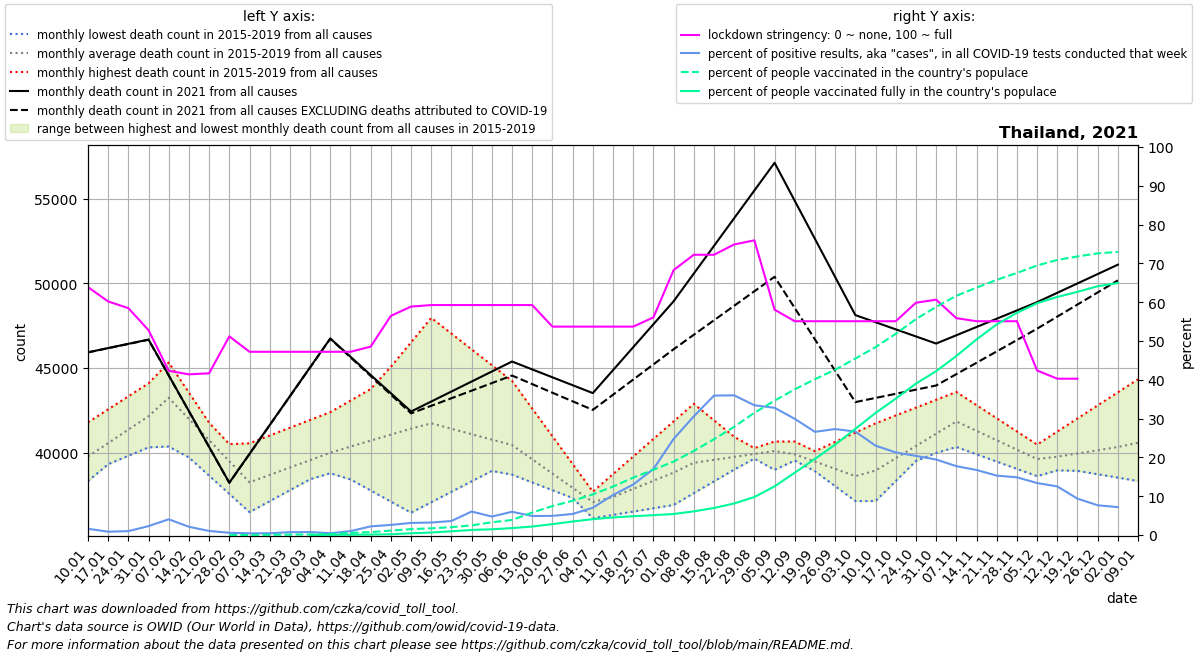

The data file committed next to this chart (first rows):
date, location, time_unit, time, deaths_2010_all_ages, deaths_2011_all_ages, deaths_2012_all_ages, deaths_2013_all_ages, deaths_2014_all_ages, deaths_2015_all_ages, deaths_2016_all_ages, deaths_2017_all_ages, deaths_2018_all_ages, deaths_2019_all_ages, deaths_2020_all_ages, deaths_2021_all_ages, new_deaths, new_cases_smoothed, new_tests_smoothed, stringency_index, people_vaccinated, people_fully_vaccinated, population, positive_test_percent
2021-01-10, Thailand, monthly, 1, , , , , , , 38826, 40146, 41793, 38329, 44340, 45930, 5.75, 367.9, 22859, 63.89, , , 69950844, 1.61
2021-01-17, Thailand, monthly, 2, , , , , , , 39322, 40309, 42562, 40079, 45036, 46182, 8.5, 250.1, 29024, 60.18, , , 69950844, 0.8616
2021-01-24, Thailand, monthly, 3, , , , , , , 39819, 40472, 43330, 41829, 45732, 46434, 11.25, 235.8, 23417, 58.47, , , 69950844, 1.007
2021-01-31, Thailand, monthly, 4, , , , , , , 40316, 40635, 44099, 43579, 46429, 46685, 14.0, 477.7, 20739, 52.78, , , 69950844, 2.303
2021-02-07, Thailand, monthly, 5, , , , , , 44867, 40364, 40798, 44867, 45329, 47125, 44571, 12.0, 790.8, 19507, 42.33, , , 69950844, 4.054
2021-02-14, Thailand, monthly, 6, , , , , , 43150, 40412, 39722, 43150, 43549, 45283, 42456, 10.0, 327.3, 15399, 41.4, , , 69950844, 2.125
2021-02-21, Thailand, monthly, 7, , , , , , 41434, 40461, 38646, 41434, 41768, 43442, 40342, 8.0, 142.6, 13573, 41.67, , , 69950844, 1.05
2021-02-28, Thailand, monthly, 8, , , , , , 39717, 40509, 37569, 39717, 39988, 41600, 38228, 6.0, 94.88, 16422, 51.19, 79.75, , 69950844, 0.5778
2021-03-07, Thailand, monthly, 9, , , , , , 38000, 40557, 36493, 38000, 38208, 39758, 39932, 7.0, 63.06, 14381, 47.22, 13331, , 69950844, 0.4385
2021-03-14, Thailand, monthly, 10, , , , , , 38197, 41017, 37140, 38247, 38842, 40667, 41636, 8.0, 64.35, 14037, 47.22, 41425, , 69950844, 0.4584
2021-03-21, Thailand, monthly, 11, , , , , , 38395, 41476, 37786, 38494, 39475, 41576, 43340, 9.0, 116.8, 15861, 47.22, 73090, , 69950844, 0.7362
2021-03-28, Thailand, monthly, 12, , , , , , 38592, 41936, 38433, 38740, 40108, 42486, 45044, 10.0, 137.7, 17855, 47.22, 107687, 13596, 69950844, 0.7709
2021-04-04, Thailand, monthly, 13, , , , , , 38790, 42396, 39080, 38987, 40742, 43395, 46748, 11.0, 72.27, 15684, 47.22, 175094, 36149, 69950844, 0.4608
2021-04-11, Thailand, monthly, 14, , , , , , 38987, 43079, 38425, 39122, 42187, 44304, 45670, 35.5, 241, 24016, 47.22, 388567, 59979, 69950844, 1.003
2021-04-18, Thailand, monthly, 15, , , , , , 39155, 43762, 37770, 39256, 43632, 43242, 44592, 60.0, 1005, 45104, 48.54, 516568, 77561, 69950844, 2.229
2021-04-25, Thailand, monthly, 16, , , , , , 39324, 44446, 37116, 39391, 45076, 42180, 43513, 84.5, 1609, 61774, 56.48, 801893, 137786, 69950844, 2.604
2021-05-02, Thailand, monthly, 17, , , , , , 39492, 45129, 36461, 39525, 46521, 41119, 42435, 109.0, 2067, 66229, 58.86, 1068482, 318883, 69950844, 3.121
2021-05-09, Thailand, monthly, 18, , , , , , 39660, 44317, 37077, 39660, 47966, 40057, 43025, 252.8, 1947, 60514, 59.26, 1208346, 450141, 69950844, 3.217
2021-05-16, Thailand, monthly, 19, , , , , , 39422, 43506, 37694, 39422, 47034, 39961, 43616, 396.6, 2291, 63275, 59.26, 1418858, 674437, 69950844, 3.62
2021-05-23, Thailand, monthly, 20, , , , , , 39184, 42694, 38310, 39184, 46103, 39866, 44206, 540.4, 3849, 63589, 59.26, 1738628, 913131, 69950844, 6.052
2021-05-30, Thailand, monthly, 21, , , , , , 38946, 41883, 38927, 38946, 45172, 39770, 44797, 684.2, 3183, 66891, 59.26, 2300628, 1040773, 69950844, 4.759
2021-06-06, Thailand, monthly, 22, , , , , , 38708, 41071, 39543, 38708, 44240, 39674, 45387, 828.0, 3776, 63045, 59.26, 2719599, 1250310, 69950844, 5.99
2021-06-13, Thailand, monthly, 23, , , , , , 38340, 39836, 39037, 38248, 42605, 39635, 44921, 869.0, 2718, 55468, 59.26, 4053886, 1531499, 69950844, 4.9
2021-06-20, Thailand, monthly, 24, , , , , , 37972, 38602, 38530, 37788, 40970, 39596, 44454, 910.0, 2922, 59217, 53.7, 5217689, 1962992, 69950844, 4.934
2021-06-27, Thailand, monthly, 25, , , , , , 37603, 37367, 38024, 37327, 39335, 39557, 43988, 951.0, 3507, 64550, 53.7, 6170876, 2442968, 69950844, 5.433
2021-07-04, Thailand, monthly, 26, , , , , , 37235, 36132, 37518, 36867, 37700, 39518, 43522, 992.0, 4706, 67015, 53.7, 7324653, 2856055, 69950844, 7.022
2021-07-11, Thailand, monthly, 27, , , , , , 36867, 36328, 37679, 37315, 38738, 39479, 44878, 1452, 6415, 62232, 53.7, 8743892, 3169873, 69950844, 10.31
2021-07-18, Thailand, monthly, 28, , , , , , 37426, 36524, 37840, 37762, 39775, 39564, 46233, 1913, 8924, 68567, 53.7, 10343303, 3392192, 69950844, 13.01
2021-07-25, Thailand, monthly, 29, , , , , , 37986, 36720, 38000, 38210, 40813, 39648, 47588, 2374, 11632, 68404, 56.08, 11764029, 3578606, 69950844, 17
2021-08-01, Thailand, monthly, 30, , , , , , 38546, 36916, 38161, 38657, 41850, 39732, 48944, 2834, 15380, 62111, 68.25, 13232317, 3792492, 69950844, 24.76
2021-08-08, Thailand, monthly, 31, , , , , , 39105, 37612, 38322, 39105, 42888, 39817, 50580, 3614, 18857, 61678, 72.22, 15168581, 4262798, 69950844, 30.57
2021-08-15, Thailand, monthly, 32, , , , , , 39417, 38308, 38766, 39494, 41914, 40053, 52216, 4393, 20930, 58247, 72.22, 17269326, 4879226, 69950844, 35.93
2021-08-22, Thailand, monthly, 33, , , , , , 39728, 39005, 39210, 39884, 40940, 40290, 53853, 5173, 21233, 58992, 74.87, 19500411, 5688907, 69950844, 35.99
2021-08-29, Thailand, monthly, 34, , , , , , 40040, 39701, 39653, 40274, 39966, 40526, 55489, 5952, 18782, 56164, 75.93, 22035121, 6850360, 69950844, 33.44
2021-09-05, Thailand, monthly, 35, , , , , , 40351, 40397, 40097, 40663, 38992, 40763, 57125, 6732, 16293, 49705, 58.07, 24215359, 8772327, 69950844, 32.78
2021-09-12, Thailand, monthly, 36, , , , , , 40663, 39943, 39610, 39784, 39541, 40999, 54876, 6334, 14768, 49330, 55.09, 26259332, 11238312, 69950844, 29.94
2021-09-19, Thailand, monthly, 37, , , , , , 39784, 39490, 39122, 38905, 40090, 40590, 52627, 5935, 13813, 51951, 55.09, 28091316, 13728846, 69950844, 26.59
2021-09-26, Thailand, monthly, 38, , , , , , 38905, 39036, 38635, 38026, 40639, 40180, 50378, 5536, 12846, 47041, 55.09, 29798283, 16292916, 69950844, 27.31
2021-10-03, Thailand, monthly, 39, , , , , , 38026, 38582, 38148, 37147, 41188, 39770, 48129, 5138, 11315, 42446, 55.09, 31804135, 19137984, 69950844, 26.66
2021-10-10, Thailand, monthly, 40, , , , , , 37147, 38933, 38831, 38093, 41737, 39361, 47709, 4473, 10663, 46304, 55.09, 33874201, 21998044, 69950844, 23.03
2021-10-17, Thailand, monthly, 41, , , , , , 38329, 39284, 39515, 39039, 42200, 39931, 47288, 3808, 10444, 49073, 55.09, 36259338, 24586832, 69950844, 21.28
2021-10-24, Thailand, monthly, 42, , , , , , 39512, 39636, 40198, 39984, 42663, 40500, 46868, 3143, 10021, 49161, 59.86, 38917242, 27291296, 69950844, 20.38
2021-10-31, Thailand, monthly, 43, , , , , , 40694, 39987, 40882, 40930, 43126, 41070, 46448, 2478, 9026, 46393, 60.65, 41115190, 29529469, 69950844, 19.45
2021-11-07, Thailand, monthly, 44, , , , , , 41876, 40338, 41565, 41876, 43589, 41640, 46937, 2296, 8388, 47271, 55.88, 43125312, 32259811, 69950844, 17.74
2021-11-14, Thailand, monthly, 45, , , , , , 41367, 39908, 41139, 41240, 42812, 42021, 47426, 2113, 7594, 45306, 55.09, 44589405, 35253936, 69950844, 16.76
2021-11-21, Thailand, monthly, 46, , , , , , 40858, 39478, 40713, 40604, 42034, 42402, 47914, 1931, 6763, 44181, 55.09, 45989596, 37966200, 69950844, 15.31
2021-11-28, Thailand, monthly, 47, , , , , , 40350, 39047, 40287, 39968, 41257, 42783, 48403, 1748, 6330, 42557, 55.09, 47236071, 40041561, 69950844, 14.87
2021-12-05, Thailand, monthly, 48, , , , , , 39841, 38617, 39861, 39332, 40480, 43164, 48892, 1566, 5351, 39932, 42.4, 48580879, 41783346, 69950844, 13.4
2021-12-12, Thailand, monthly, 49, , , , , , 39332, 38958, 40152, 39131, 41252, 43545, 49446, 1406, 4386, 35030, 40.28, 49591507, 42915462, 69950844, 12.52
2021-12-19, Thailand, monthly, 50, , , , , , 39081, 39300, 40443, 38931, 42024, 44078, 50000, 1246, 3583, 38223, 40.28, 50214929, 43831190, 69950844, 9.375
2021-12-26, Thailand, monthly, 51, , , , , , 38830, 39642, 40734, 38730, 42796, 44612, 50553, 1087, 2875, 37499, , 50768431, 44841876, 69950844, 7.667
2022-01-02, Thailand, monthly, 52, , , , , , 38580, 39983, 41025, 38530, 43568, 45146, 51107, 927.0, 2662, 37050, , 51032649, 45423045, 69950844, 7.185
2022-01-09, Thailand, monthly, 1, , , , , , 38329, 40146, 41793, 38329, 44340, 45679, , 781.6, 3918, , , , , 69950844, 
